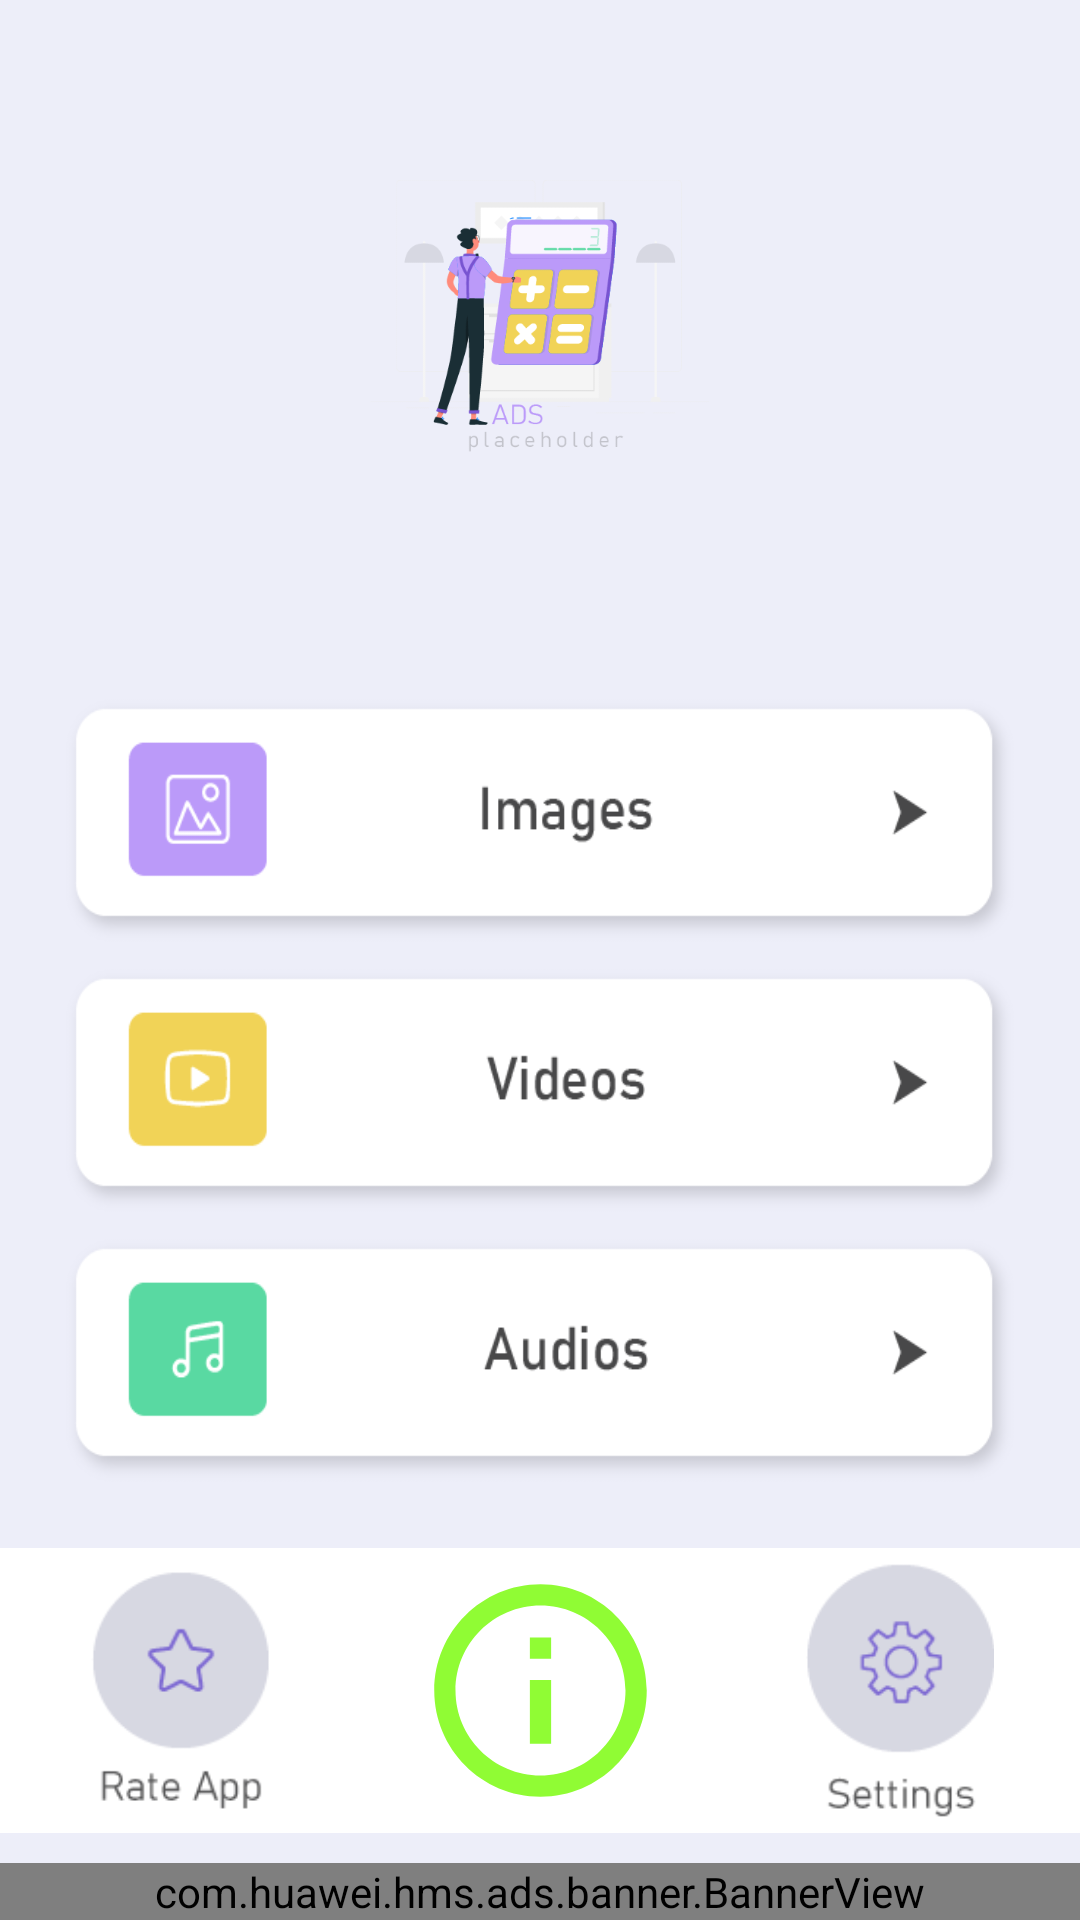

The Android layout XML behind this screen, and the referenced resources:
<!-- AndroidManifest.xml: application theme Theme.GalleryVoult -->
<!-- res/layout/activity_main.xml -->
<?xml version="1.0" encoding="utf-8"?>
<RelativeLayout xmlns:android="http://schemas.android.com/apk/res/android"
    xmlns:app="http://schemas.android.com/apk/res-auto"
    xmlns:tools="http://schemas.android.com/tools"
    android:layout_width="match_parent"
    android:layout_height="match_parent"
    xmlns:ads="http://schemas.android.com/apk/res-auto"
    xmlns:hwads="http://schemas.android.com/apk/res-auto"
    android:orientation="vertical"
    android:background="@color/colorPrimary"
    tools:context=".MainActivity">

    <LinearLayout
        android:id="@+id/toolbar_layout"
        android:layout_width="match_parent"
        android:layout_height="match_parent"
        android:orientation="vertical"
        android:gravity="center"
        android:layout_above="@+id/main_layout">


        <ImageView
            android:layout_width="wrap_content"
            android:layout_height="wrap_content"
            android:layout_margin="60dp"
            android:src="@drawable/ads_placeholder"/>

    </LinearLayout>

    <LinearLayout
        android:id="@+id/main_layout"
        android:layout_width="match_parent"
        android:layout_height="wrap_content"
        android:orientation="vertical"
        android:layout_marginHorizontal="20dp"
        android:layout_margin="20dp"
        android:layout_above="@+id/bottom_layout">

        <RelativeLayout
            android:id="@+id/btnImage"
            android:layout_width="match_parent"
            android:layout_height="85dp">

            <ImageView
                android:layout_width="match_parent"
                android:layout_height="wrap_content"
                android:layout_centerVertical="true"
                android:scaleType="fitXY"
                android:src="@drawable/my_images_btn"
                style="@style/SelectableItemBackground"/>

        </RelativeLayout>

        <RelativeLayout
            android:id="@+id/btnVideo"
            android:layout_width="match_parent"
            android:layout_height="85dp"
            android:layout_marginTop="5dp">

            <ImageView
                android:layout_width="match_parent"
                android:layout_height="wrap_content"
                android:layout_centerVertical="true"
                android:scaleType="fitXY"
                style="@style/SelectableItemBackground"
                android:src="@drawable/my_videos_btn"/>

        </RelativeLayout>

        <RelativeLayout
            android:id="@+id/btnAudio"
            android:layout_width="match_parent"
            android:layout_height="85dp"
            android:layout_marginTop="5dp">

            <ImageView
                android:layout_width="match_parent"
                android:layout_height="wrap_content"
                android:layout_centerVertical="true"
                android:scaleType="fitXY"
                style="@style/SelectableItemBackground"
                android:src="@drawable/my_audios_btn"/>

        </RelativeLayout>

        <RelativeLayout
            android:id="@+id/btnFile"
            android:layout_width="match_parent"
            android:layout_height="75dp"
            android:layout_marginTop="10dp"
            android:visibility="gone"
            android:background="@drawable/file_bg">

            <TextView
                android:layout_width="wrap_content"
                android:layout_height="wrap_content"
                android:text="FILES"
                android:textAllCaps="true"
                android:layout_centerVertical="true"
                android:layout_marginLeft="90dp"
                android:textColor="@color/white"
                android:fontFamily="@font/g_light"
                android:textStyle="bold"
                android:textSize="22sp"/>

        </RelativeLayout>

    </LinearLayout>



    <com.huawei.hms.ads.banner.BannerView
        android:id="@+id/hw_banner_view"
        android:layout_width="match_parent"
        android:layout_height="wrap_content"
        android:layout_alignParentBottom="true"
        android:layout_centerHorizontal="true"
        hwads:adId="r8idkpsndp"
        hwads:bannerSize="BANNER_SIZE_360_57"/>
    <LinearLayout
        android:layout_marginBottom="10dp"
        android:id="@+id/bottom_layout"
        android:layout_width="match_parent"
        android:layout_height="wrap_content"
        android:orientation="horizontal"
        android:background="#ffffff"
        android:weightSum="3"
        android:paddingVertical="5dp"
        android:layout_above="@id/hw_banner_view"
        android:gravity="center">

            <ImageView
                android:id="@+id/rate_us"
                android:layout_width="0dp"
                android:layout_weight="1"
                android:layout_height="85dp"
                android:src="@drawable/rate_us" />


        <ImageView
            android:id="@+id/abt_us"
            android:layout_width="0dp"
            android:layout_weight="1"
            android:layout_height="85dp"
            android:src="@drawable/about_us" />

        <ImageView
            android:id="@+id/settings"
            android:layout_width="0dp"
            android:layout_weight="1"
            android:layout_height="85dp"
            android:src="@drawable/my_settings_btn" />

    </LinearLayout>




    <RelativeLayout
        android:visibility="invisible"
        android:layout_centerHorizontal="true"
        android:layout_alignParentBottom="true"
        android:gravity="center"
        android:id="@+id/adView"
        android:layout_width="match_parent"
        android:layout_height="wrap_content">

    </RelativeLayout>

</RelativeLayout>
<!-- resources referenced by this layout -->
<resources>
  <color name="colorPrimary">#EDEEF9</color>
  <color name="white">#FFFFFFFF</color>
  <!-- drawable about_us: png bitmap (drawable, 2676 bytes) -->
  <!-- drawable ads_placeholder: png bitmap (drawable, 19885 bytes) -->
  <!-- drawable file_bg: png bitmap (drawable, 9921 bytes) -->
  <!-- drawable my_audios_btn: png bitmap (drawable, 6263 bytes) -->
  <!-- drawable my_images_btn: png bitmap (drawable, 6544 bytes) -->
  <!-- drawable my_settings_btn: png bitmap (drawable, 3383 bytes) -->
  <!-- drawable my_videos_btn: png bitmap (drawable, 6311 bytes) -->
  <!-- drawable rate_us: png bitmap (drawable, 2704 bytes) -->
  <style name="SelectableItemBackground">
          <item name="android:theme">@style/SelectableItemTheme</item>
          <item name="android:background">?attr/selectableItemBackground</item>
      </style>
  <style name="Theme.GalleryVoult" parent="Theme.MaterialComponents.DayNight.NoActionBar">
          <item name="colorPrimary">@color/colorPrimary</item>
          <item name="colorPrimaryDark">@color/colorPrimaryDark</item>
          <item name="colorAccent">@color/colorAccent</item>
      </style>
  <style name="SelectableItemTheme">
          <item name="colorControlHighlight">#D7D8E2</item>
      </style>
  <color name="colorPrimaryDark">#EDEEF9</color>
  <color name="colorAccent">#FFBB86FC</color>
</resources>
